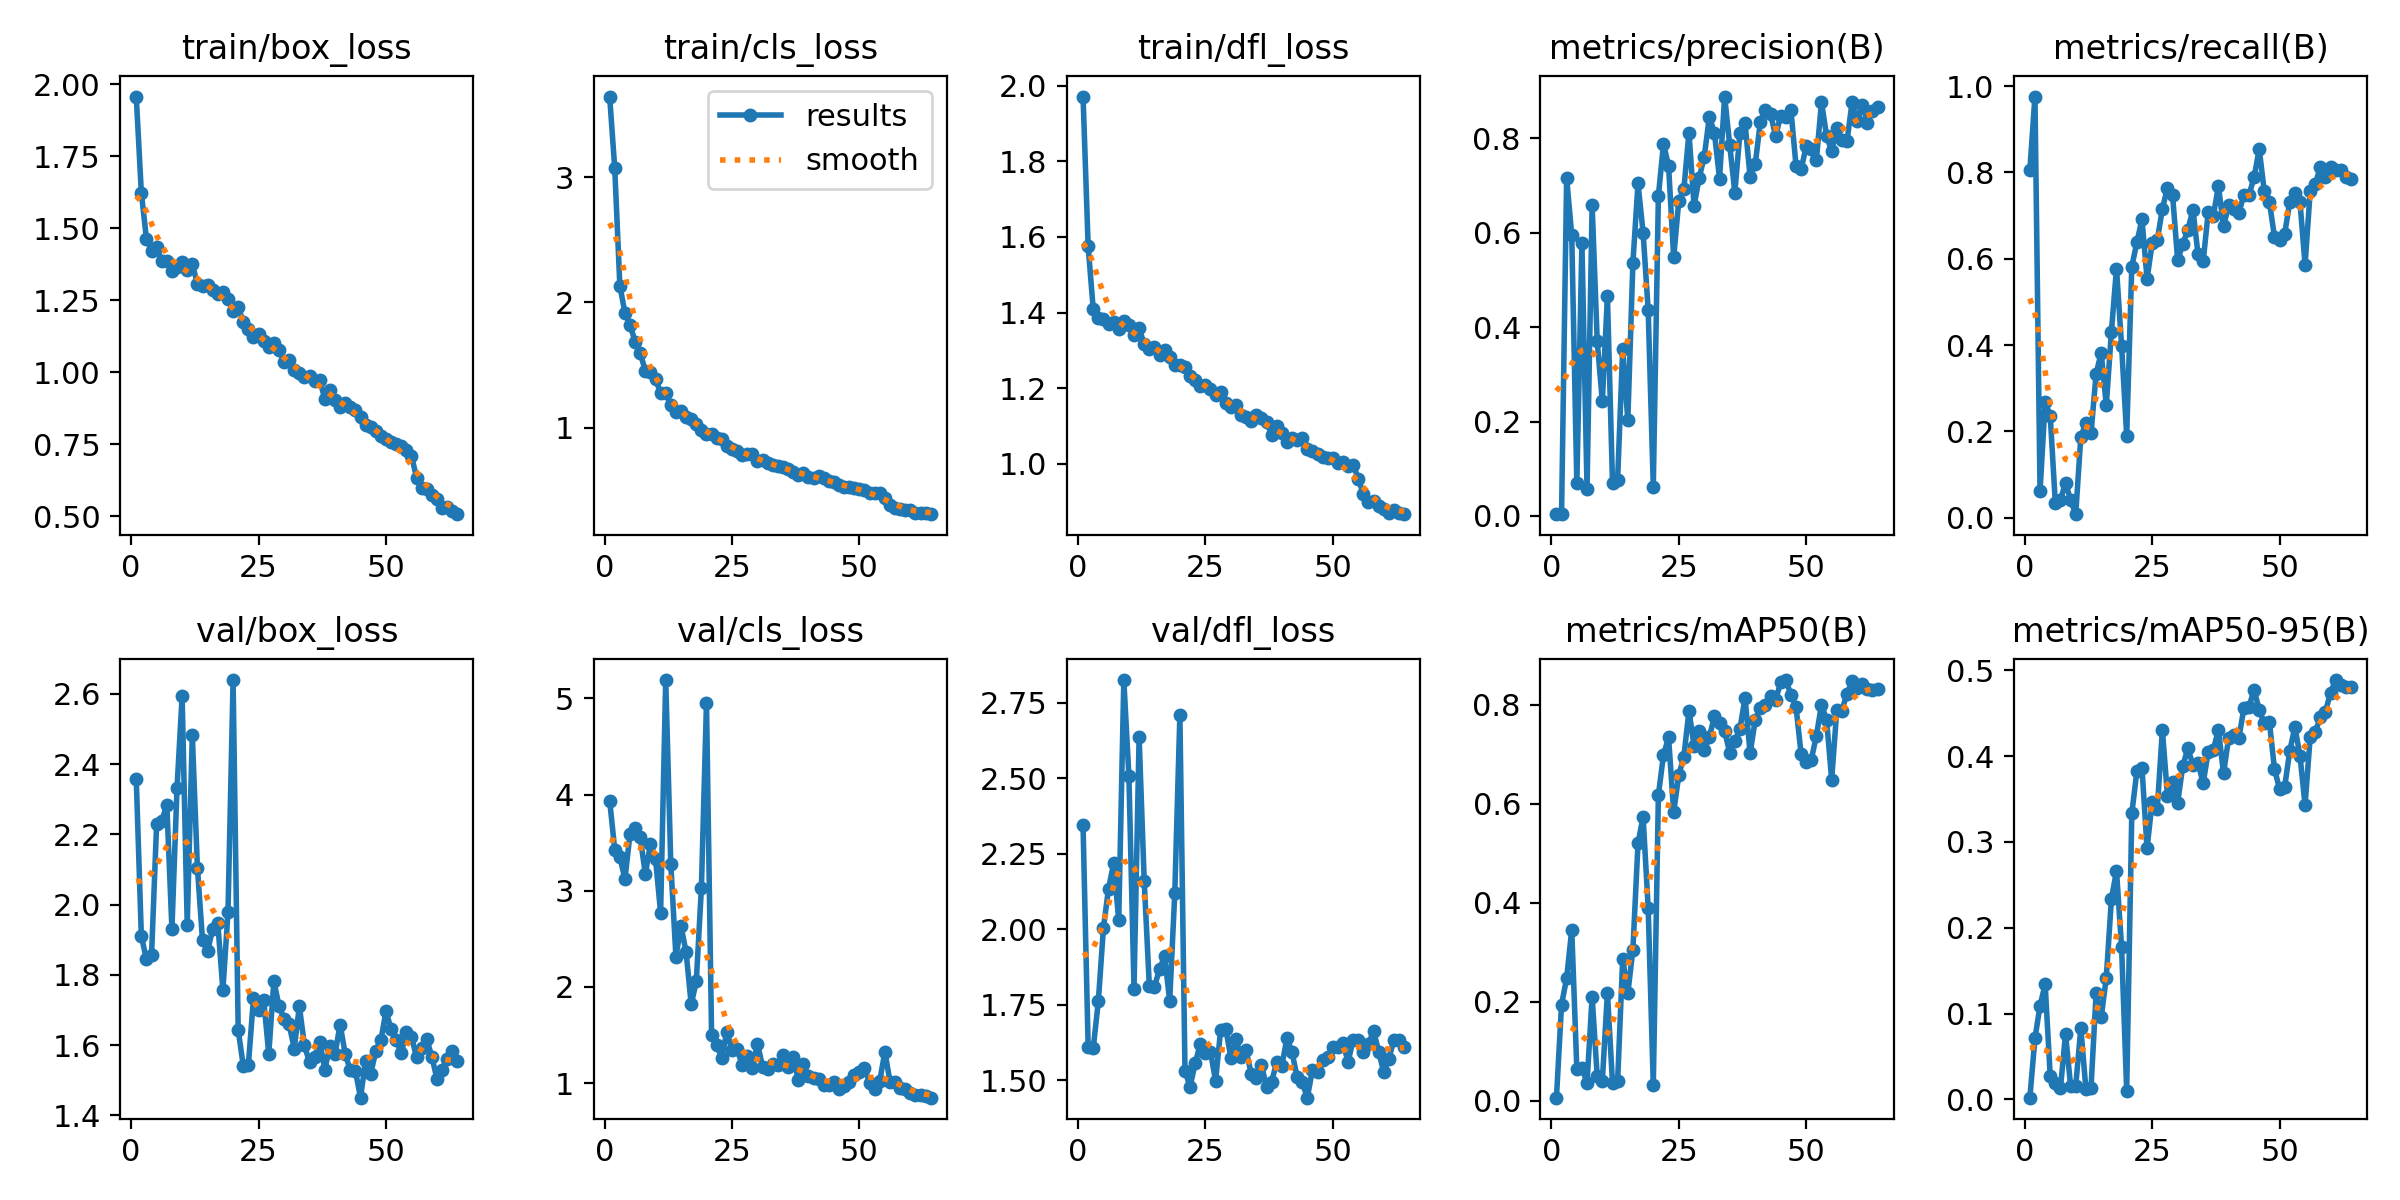

The table this chart was drawn from, first rows:
epoch, time, train/box_loss, train/cls_loss, train/dfl_loss, metrics/precision(B), metrics/recall(B), metrics/mAP50(B), metrics/mAP50-95(B), val/box_loss, val/cls_loss, val/dfl_loss, lr/pg0, lr/pg1, lr/pg2
1, 7.899, 1.958, 3.642, 1.971, 0.00375, 0.8049, 0.00669, 0.00197, 2.358, 3.937, 2.343, 0.00018, 0.00018, 0.00018
2, 55.9, 1.624, 3.07, 1.576, 0.00455, 0.9756, 0.1946, 0.07103, 1.911, 3.428, 1.611, 0.0003741, 0.0003741, 0.0003741
3, 63.79, 1.464, 2.135, 1.408, 0.7162, 0.06174, 0.2478, 0.1091, 1.844, 3.352, 1.606, 0.0005621, 0.0005621, 0.0005621
4, 71.72, 1.422, 1.917, 1.387, 0.5947, 0.2683, 0.3454, 0.1342, 1.856, 3.121, 1.762, 0.0007438, 0.0007438, 0.0007438
5, 79.61, 1.434, 1.822, 1.384, 0.06981, 0.2358, 0.06437, 0.0268, 2.231, 3.592, 2.005, 0.0009194, 0.0009194, 0.0009194
6, 87.44, 1.388, 1.687, 1.371, 0.5782, 0.03355, 0.06754, 0.01941, 2.239, 3.655, 2.135, 0.001089, 0.001089, 0.001089
7, 95.44, 1.388, 1.595, 1.376, 0.0572, 0.04065, 0.03632, 0.01267, 2.283, 3.555, 2.218, 0.001252, 0.001252, 0.001252
8, 103.4, 1.353, 1.456, 1.356, 0.6583, 0.0813, 0.2107, 0.07641, 1.931, 3.175, 2.031, 0.001409, 0.001409, 0.001409
9, 111.4, 1.366, 1.448, 1.377, 0.3706, 0.04065, 0.04952, 0.01539, 2.333, 3.482, 2.825, 0.00156, 0.00156, 0.00156
10, 119.3, 1.383, 1.39, 1.368, 0.2431, 0.00813, 0.0399, 0.01585, 2.593, 3.333, 2.506, 0.001704, 0.001704, 0.001704
11, 127.2, 1.354, 1.277, 1.341, 0.4658, 0.187, 0.2187, 0.083, 1.943, 2.771, 1.804, 0.001691, 0.001691, 0.001691
12, 135.2, 1.375, 1.281, 1.359, 0.06903, 0.2195, 0.03601, 0.01197, 2.482, 5.189, 2.636, 0.00166, 0.00166, 0.00166
13, 143.2, 1.309, 1.182, 1.316, 0.07661, 0.1951, 0.03966, 0.01331, 2.106, 3.274, 2.16, 0.001629, 0.001629, 0.001629
14, 151.3, 1.299, 1.13, 1.304, 0.3536, 0.3333, 0.2869, 0.1236, 1.899, 2.317, 1.813, 0.001598, 0.001598, 0.001598
15, 159.4, 1.304, 1.132, 1.31, 0.2029, 0.3821, 0.2169, 0.09563, 1.869, 2.631, 1.81, 0.001567, 0.001567, 0.001567
16, 167.6, 1.287, 1.09, 1.288, 0.5362, 0.2602, 0.3053, 0.1418, 1.93, 2.364, 1.867, 0.001536, 0.001536, 0.001536
17, 175.9, 1.271, 1.069, 1.3, 0.7047, 0.4309, 0.5198, 0.2333, 1.947, 1.818, 1.91, 0.001505, 0.001505, 0.001505
18, 184, 1.279, 1.028, 1.284, 0.6005, 0.5772, 0.5736, 0.2662, 1.757, 2.059, 1.763, 0.001474, 0.001474, 0.001474
19, 192.5, 1.254, 0.9804, 1.261, 0.436, 0.3984, 0.3893, 0.1774, 1.979, 3.027, 2.12, 0.001443, 0.001443, 0.001443
20, 201.5, 1.214, 0.9512, 1.26, 0.06234, 0.1897, 0.03188, 0.01, 2.64, 4.954, 2.709, 0.001412, 0.001412, 0.001412
21, 209.7, 1.227, 0.9491, 1.256, 0.6777, 0.5814, 0.6168, 0.3332, 1.643, 1.497, 1.531, 0.001381, 0.001381, 0.001381
22, 217.8, 1.176, 0.9169, 1.233, 0.7889, 0.6381, 0.6985, 0.3822, 1.542, 1.393, 1.479, 0.00135, 0.00135, 0.00135
23, 225.9, 1.149, 0.9137, 1.221, 0.7418, 0.6911, 0.7335, 0.3861, 1.545, 1.266, 1.556, 0.001319, 0.001319, 0.001319
24, 234.1, 1.124, 0.8551, 1.206, 0.548, 0.5528, 0.5833, 0.2927, 1.733, 1.537, 1.621, 0.001288, 0.001288, 0.001288
25, 243.2, 1.133, 0.8323, 1.209, 0.6674, 0.6362, 0.6576, 0.347, 1.7, 1.344, 1.589, 0.001257, 0.001257, 0.001257
26, 251.3, 1.109, 0.8173, 1.199, 0.6924, 0.6423, 0.6947, 0.3384, 1.73, 1.361, 1.595, 0.001227, 0.001227, 0.001227
27, 259.4, 1.088, 0.7829, 1.182, 0.8121, 0.7155, 0.7875, 0.4305, 1.575, 1.185, 1.498, 0.001196, 0.001196, 0.001196
28, 267.6, 1.101, 0.7939, 1.189, 0.6573, 0.7642, 0.7167, 0.354, 1.782, 1.283, 1.667, 0.001165, 0.001165, 0.001165
29, 275.8, 1.079, 0.7885, 1.162, 0.7163, 0.748, 0.7461, 0.3696, 1.712, 1.154, 1.671, 0.001134, 0.001134, 0.001134
30, 284, 1.036, 0.7396, 1.15, 0.7613, 0.5964, 0.7079, 0.3456, 1.675, 1.412, 1.575, 0.001103, 0.001103, 0.001103
31, 292.3, 1.044, 0.7426, 1.156, 0.8461, 0.6341, 0.7341, 0.3884, 1.659, 1.172, 1.636, 0.001072, 0.001072, 0.001072
32, 300.5, 1.008, 0.7183, 1.128, 0.8113, 0.6667, 0.7762, 0.4092, 1.591, 1.148, 1.576, 0.001041, 0.001041, 0.001041
33, 308.7, 0.9988, 0.7003, 1.123, 0.7149, 0.7135, 0.7618, 0.3893, 1.711, 1.2, 1.599, 0.00101, 0.00101, 0.00101
34, 316.8, 0.9848, 0.6934, 1.114, 0.8887, 0.6098, 0.7465, 0.3921, 1.6, 1.186, 1.521, 0.0009791, 0.0009791, 0.0009791
35, 325.1, 0.9892, 0.6858, 1.128, 0.7857, 0.5935, 0.7021, 0.3685, 1.551, 1.288, 1.508, 0.0009481, 0.0009481, 0.0009481
36, 333.3, 0.9703, 0.6731, 1.122, 0.6852, 0.7079, 0.7263, 0.4051, 1.567, 1.166, 1.552, 0.0009172, 0.0009172, 0.0009172
37, 341.5, 0.9734, 0.6455, 1.111, 0.8118, 0.6992, 0.7509, 0.4075, 1.611, 1.27, 1.477, 0.0008862, 0.0008862, 0.0008862
38, 349.7, 0.908, 0.6281, 1.077, 0.8326, 0.7684, 0.8135, 0.4305, 1.531, 1.036, 1.495, 0.0008553, 0.0008553, 0.0008553
39, 357.9, 0.9377, 0.6426, 1.099, 0.7177, 0.6748, 0.7015, 0.38, 1.599, 1.201, 1.561, 0.0008244, 0.0008244, 0.0008244
40, 366.1, 0.9049, 0.6121, 1.081, 0.7449, 0.7236, 0.7688, 0.421, 1.575, 1.073, 1.547, 0.0007934, 0.0007934, 0.0007934
41, 374.3, 0.8815, 0.602, 1.057, 0.8352, 0.7155, 0.7928, 0.4245, 1.659, 1.059, 1.64, 0.0007625, 0.0007625, 0.0007625
42, 382.7, 0.8951, 0.6192, 1.068, 0.8612, 0.7062, 0.7994, 0.4206, 1.575, 1.041, 1.593, 0.0007316, 0.0007316, 0.0007316
43, 390.8, 0.8793, 0.5983, 1.064, 0.8523, 0.748, 0.8169, 0.4561, 1.529, 0.986, 1.512, 0.0007006, 0.0007006, 0.0007006
44, 399.7, 0.8704, 0.5797, 1.068, 0.8049, 0.748, 0.8097, 0.4578, 1.527, 0.9806, 1.493, 0.0006697, 0.0006697, 0.0006697
45, 407.9, 0.8443, 0.5658, 1.039, 0.8485, 0.7886, 0.8445, 0.4772, 1.451, 1.011, 1.443, 0.0006387, 0.0006387, 0.0006387
46, 416.1, 0.8174, 0.5445, 1.035, 0.8457, 0.8537, 0.8494, 0.4539, 1.556, 0.9431, 1.534, 0.0006078, 0.0006078, 0.0006078
47, 424.3, 0.8105, 0.5263, 1.025, 0.8605, 0.7561, 0.8198, 0.4381, 1.519, 0.9698, 1.527, 0.0005769, 0.0005769, 0.0005769
48, 432.5, 0.7954, 0.5295, 1.017, 0.7425, 0.7317, 0.7956, 0.4397, 1.582, 1.017, 1.566, 0.0005459, 0.0005459, 0.0005459
49, 440.7, 0.7778, 0.5205, 1.017, 0.7343, 0.6504, 0.7003, 0.3847, 1.614, 1.088, 1.577, 0.000515, 0.000515, 0.000515
50, 448.9, 0.7677, 0.5111, 1.016, 0.783, 0.6423, 0.6844, 0.3618, 1.697, 1.121, 1.611, 0.0004841, 0.0004841, 0.0004841
51, 457.1, 0.7585, 0.5069, 1.003, 0.7786, 0.6577, 0.689, 0.3643, 1.646, 1.158, 1.61, 0.0004531, 0.0004531, 0.0004531
52, 465.2, 0.7512, 0.4778, 1.006, 0.7546, 0.7317, 0.7367, 0.4063, 1.615, 1.005, 1.623, 0.0004222, 0.0004222, 0.0004222
53, 474, 0.7461, 0.4816, 0.9936, 0.8768, 0.7525, 0.7994, 0.4338, 1.577, 0.9425, 1.562, 0.0003912, 0.0003912, 0.0003912
54, 482.2, 0.7303, 0.4845, 0.9972, 0.8058, 0.7317, 0.7691, 0.4006, 1.638, 1.026, 1.634, 0.0003603, 0.0003603, 0.0003603
55, 492.7, 0.711, 0.4415, 0.9611, 0.7725, 0.5854, 0.6486, 0.3429, 1.623, 1.326, 1.634, 0.0003294, 0.0003294, 0.0003294
56, 500.7, 0.6346, 0.3885, 0.9194, 0.8229, 0.7558, 0.7884, 0.4223, 1.566, 1.018, 1.594, 0.0002984, 0.0002984, 0.0002984
57, 508.8, 0.5977, 0.3595, 0.9001, 0.7962, 0.7724, 0.7875, 0.4284, 1.593, 1.011, 1.62, 0.0002675, 0.0002675, 0.0002675
58, 517, 0.5953, 0.3526, 0.9018, 0.7937, 0.8132, 0.8219, 0.4451, 1.618, 0.9524, 1.664, 0.0002366, 0.0002366, 0.0002366
59, 525.1, 0.5744, 0.3488, 0.8891, 0.8765, 0.7886, 0.8469, 0.4518, 1.567, 0.9422, 1.595, 0.0002056, 0.0002056, 0.0002056
60, 533.3, 0.5621, 0.3423, 0.8813, 0.836, 0.813, 0.8335, 0.4741, 1.504, 0.9017, 1.527, 0.0001747, 0.0001747, 0.0001747
... 4 more rows
